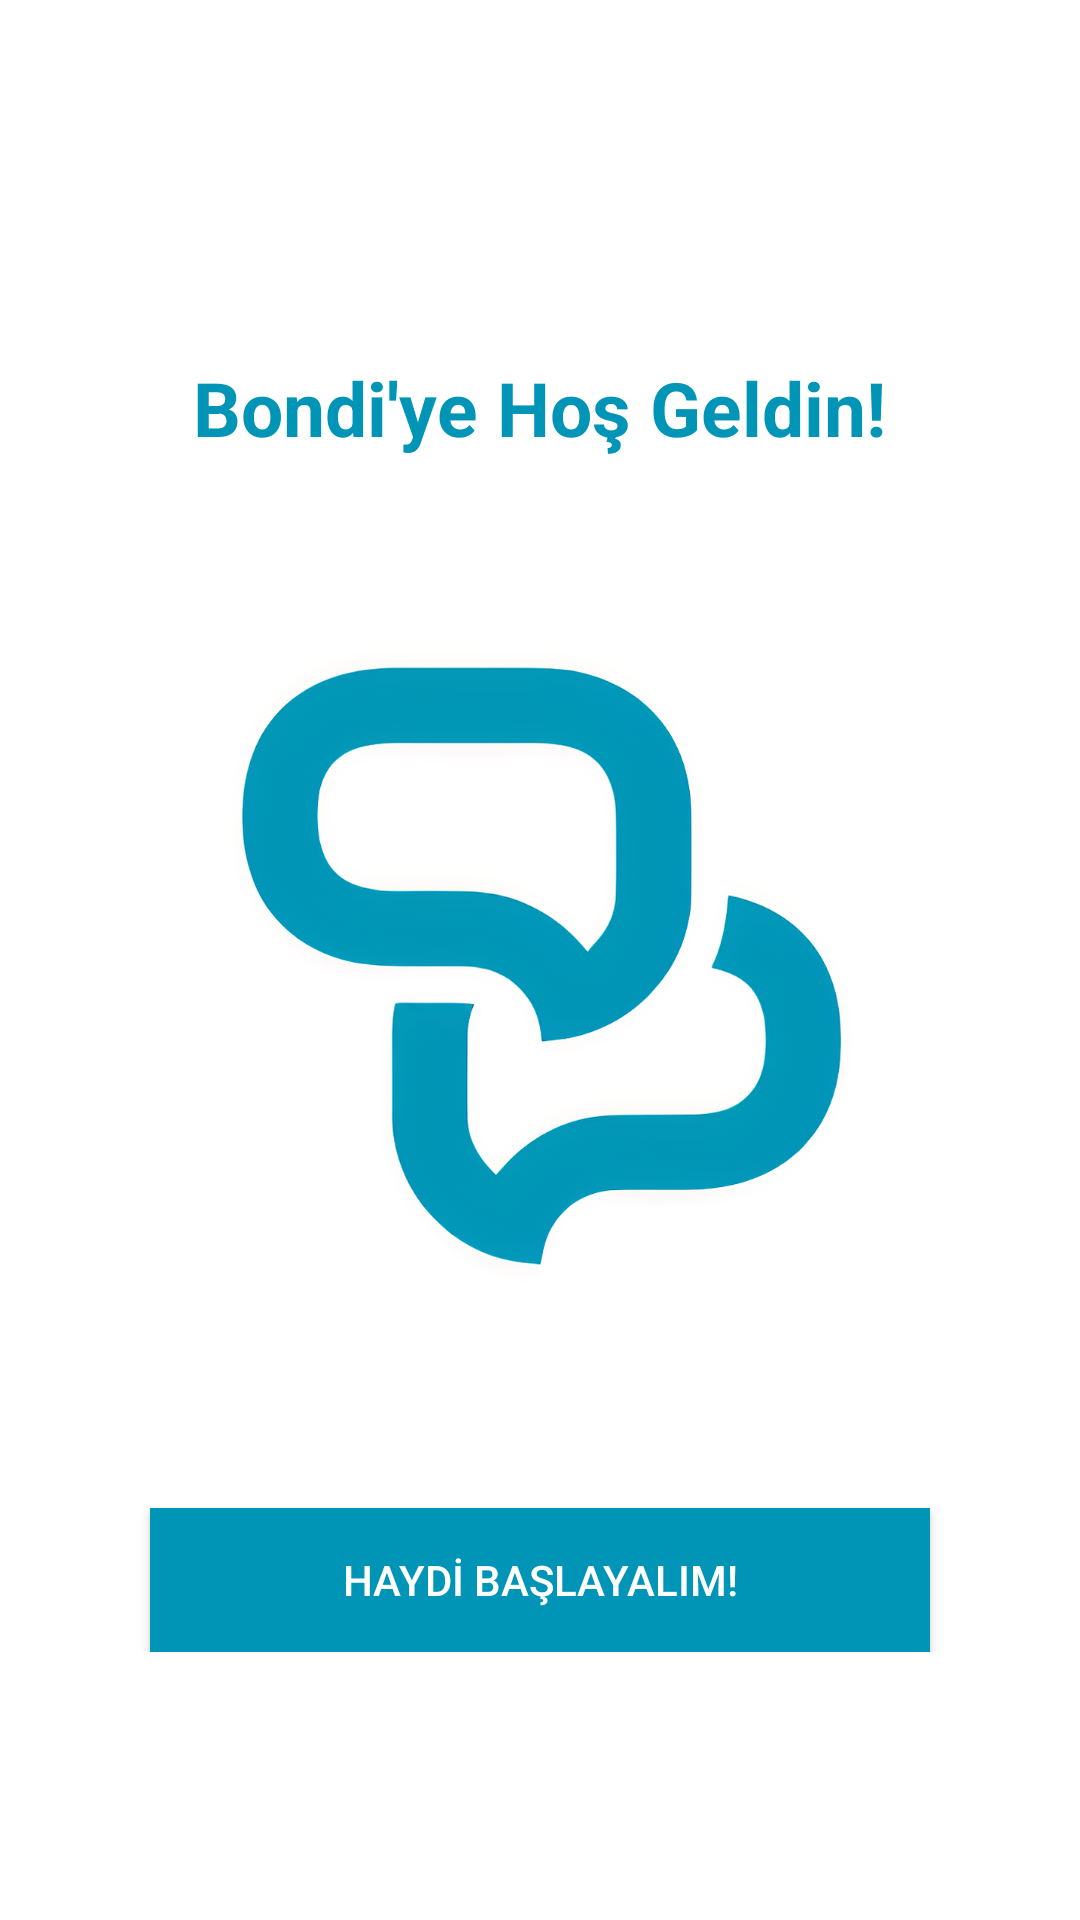

The Android layout XML behind this screen, and the referenced resources:
<!-- AndroidManifest.xml: application theme Theme.Bondi -->
<!-- res/layout/activity_welcome_screen.xml -->
<?xml version="1.0" encoding="utf-8"?>
<RelativeLayout xmlns:android="http://schemas.android.com/apk/res/android"
    xmlns:tools="http://schemas.android.com/tools"
    android:layout_width="match_parent"
    android:layout_height="match_parent"
    tools:context=".start.WelcomeScreen">
    <LinearLayout
        android:layout_width="match_parent"
        android:layout_height="wrap_content"
        android:layout_centerVertical="true"
        android:orientation="vertical"
        tools:ignore="UselessParent">

        <TextView
            android:layout_width="wrap_content"
            android:layout_height="wrap_content"
            android:textColor="@color/bondi"
            android:textStyle="bold"
            android:textSize="25sp"
            android:layout_gravity="center_horizontal"
            android:layout_marginTop="30dp"
            android:text="Bondi'ye Hoş Geldin!"/>

        <ImageView
            android:layout_width="250dp"
            android:layout_height="250dp"
            android:layout_gravity="center_horizontal"
            android:layout_margin="50dp"
            android:src="@drawable/bondi_logo"
            tools:ignore="ContentDescription" />


        <Button
            android:id="@+id/btn_start"
            android:layout_width="match_parent"
            android:layout_height="wrap_content"
            android:background="@color/bondi"
            android:layout_marginStart="50dp"
            android:layout_marginEnd="50dp"
            android:textColor="@android:color/white"
            android:text="HAYDİ BAŞLAYALIM!"/>
    </LinearLayout>


</RelativeLayout>
<!-- resources referenced by this layout -->
<resources>
  <color name="bondi">#0095b6</color>
  <!-- drawable bondi_logo: png bitmap (drawable-xxhdpi, 356658 bytes) -->
  <style name="Theme.Bondi" parent="Theme.MaterialComponents.DayNight.NoActionBar">
          
          <item name="colorPrimary">@color/bondi</item>
          <item name="colorPrimaryVariant">@color/bondi</item>
          <item name="colorOnPrimary">@color/white</item>
          
          <item name="colorSecondary">@color/teal_200</item>
          <item name="colorSecondaryVariant">@color/teal_700</item>
          <item name="colorOnSecondary">@color/black</item>
          
          <item name="android:statusBarColor" tools:targetApi="l">?attr/colorPrimaryVariant</item>
          
      </style>
  <color name="white">#FFFFFFFF</color>
  <color name="teal_200">#FF03DAC5</color>
  <color name="teal_700">#FF018786</color>
  <color name="black">#FF000000</color>
</resources>
